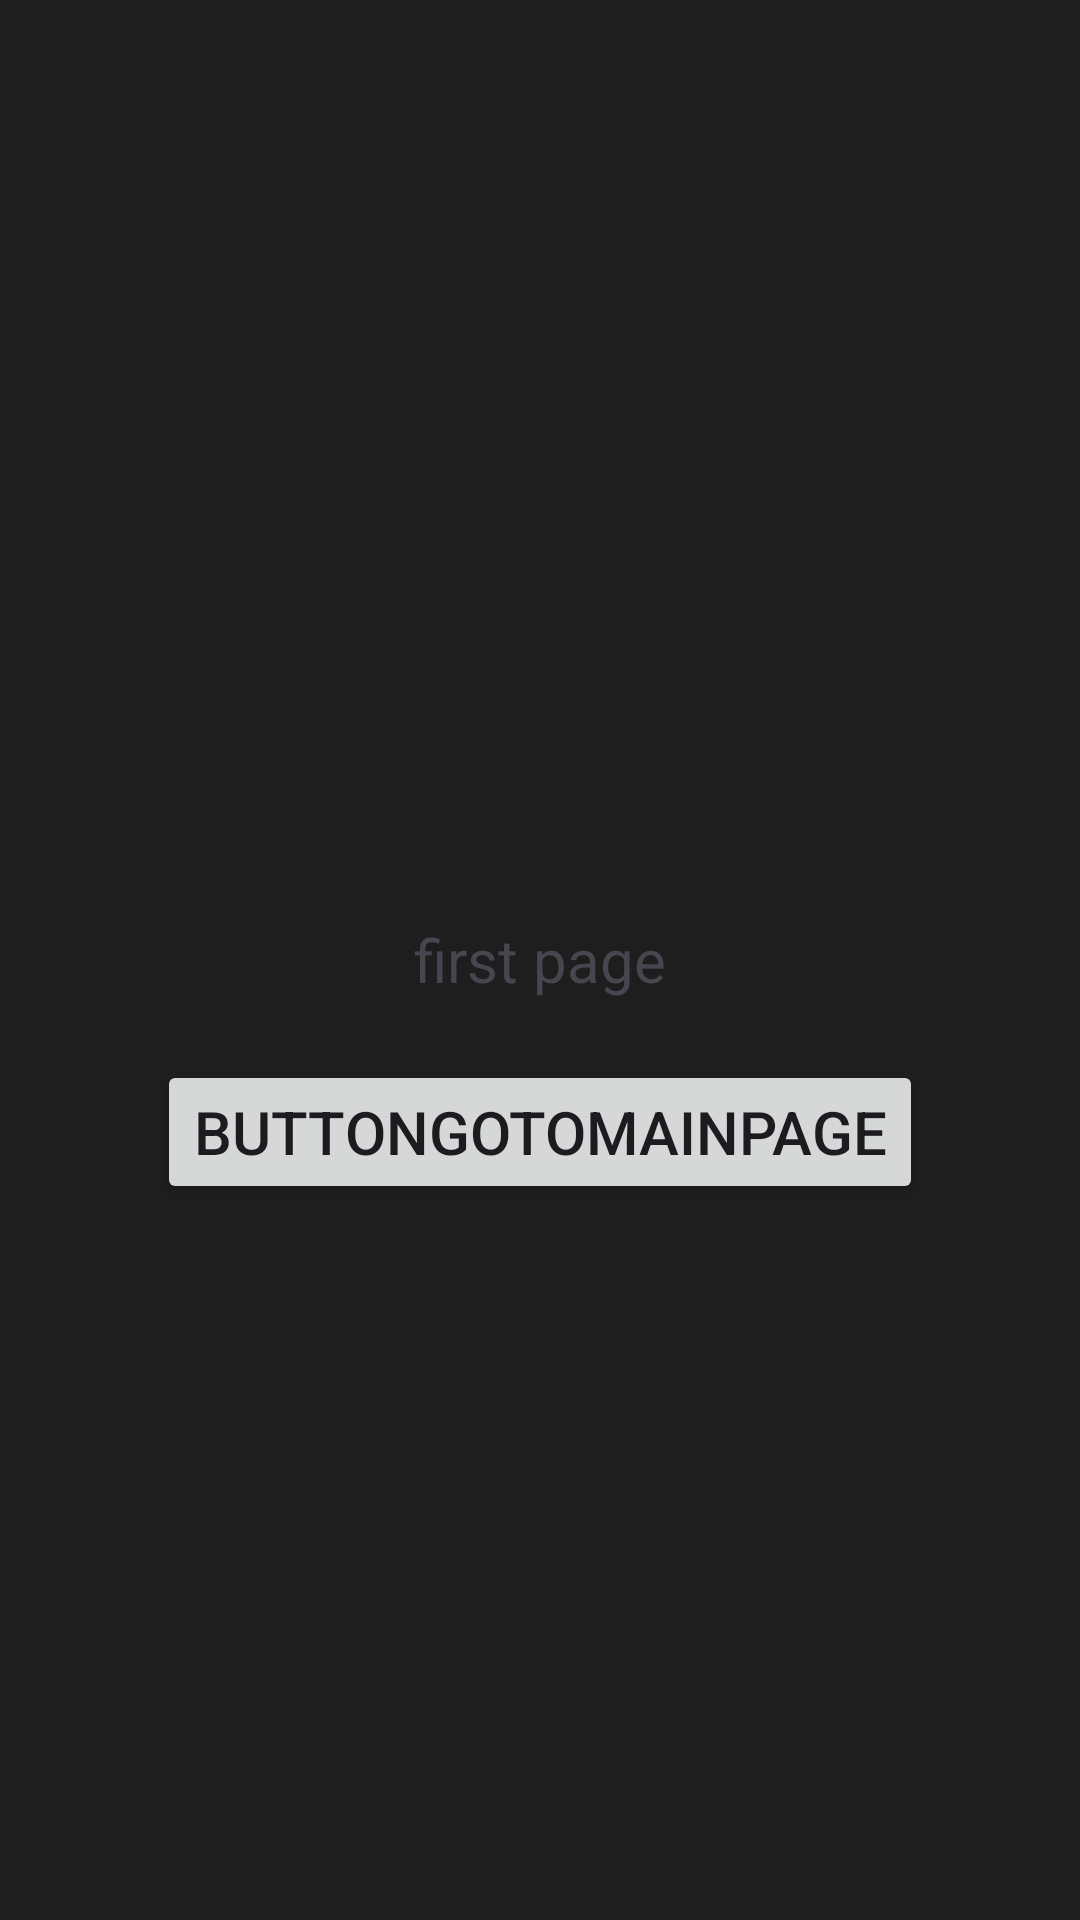

Layout XML and referenced resources for this Android screen:
<!-- AndroidManifest.xml: application theme Theme.MyApplication_pra -->
<!-- res/layout/first_page.xml -->
<?xml version="1.0" encoding="utf-8"?>
<RelativeLayout xmlns:android="http://schemas.android.com/apk/res/android"
    xmlns:tools="http://schemas.android.com/tools"
    android:layout_width="match_parent"
    android:layout_height="match_parent"
    android:background="#1e1e1e"
    android:orientation="vertical"
    tools:context=".ActivityFirst">
    <TextView android:id = "@+id/text_first"
        android:layout_width="wrap_content"
        android:layout_height="wrap_content"
        android:layout_centerHorizontal="true"
        android:layout_centerVertical="true"
        android:textSize="20dp"
        android:text="first page">
    </TextView>
    <TextView android:id = "@+id/text_first_empty"
        android:layout_width="match_parent"
        android:layout_height="20dp"
        android:layout_below="@+id/text_first">
    </TextView>
    <Button
        android:id="@+id/button_goto_main_page"
        android:layout_width="wrap_content"
        android:layout_height="wrap_content"
        android:layout_below="@+id/text_first_empty"
        android:textSize="20dp"
        android:layout_centerHorizontal="true"
        android:text="ButtonGotoMainPage"
        />
</RelativeLayout>
<!-- resources referenced by this layout -->
<resources>
  <style name="Theme.MyApplication_pra" parent="Base.Theme.MyApplication_pra" />
  <style name="Base.Theme.MyApplication_pra" parent="Theme.Material3.DayNight.NoActionBar">
          
          
      </style>
</resources>
